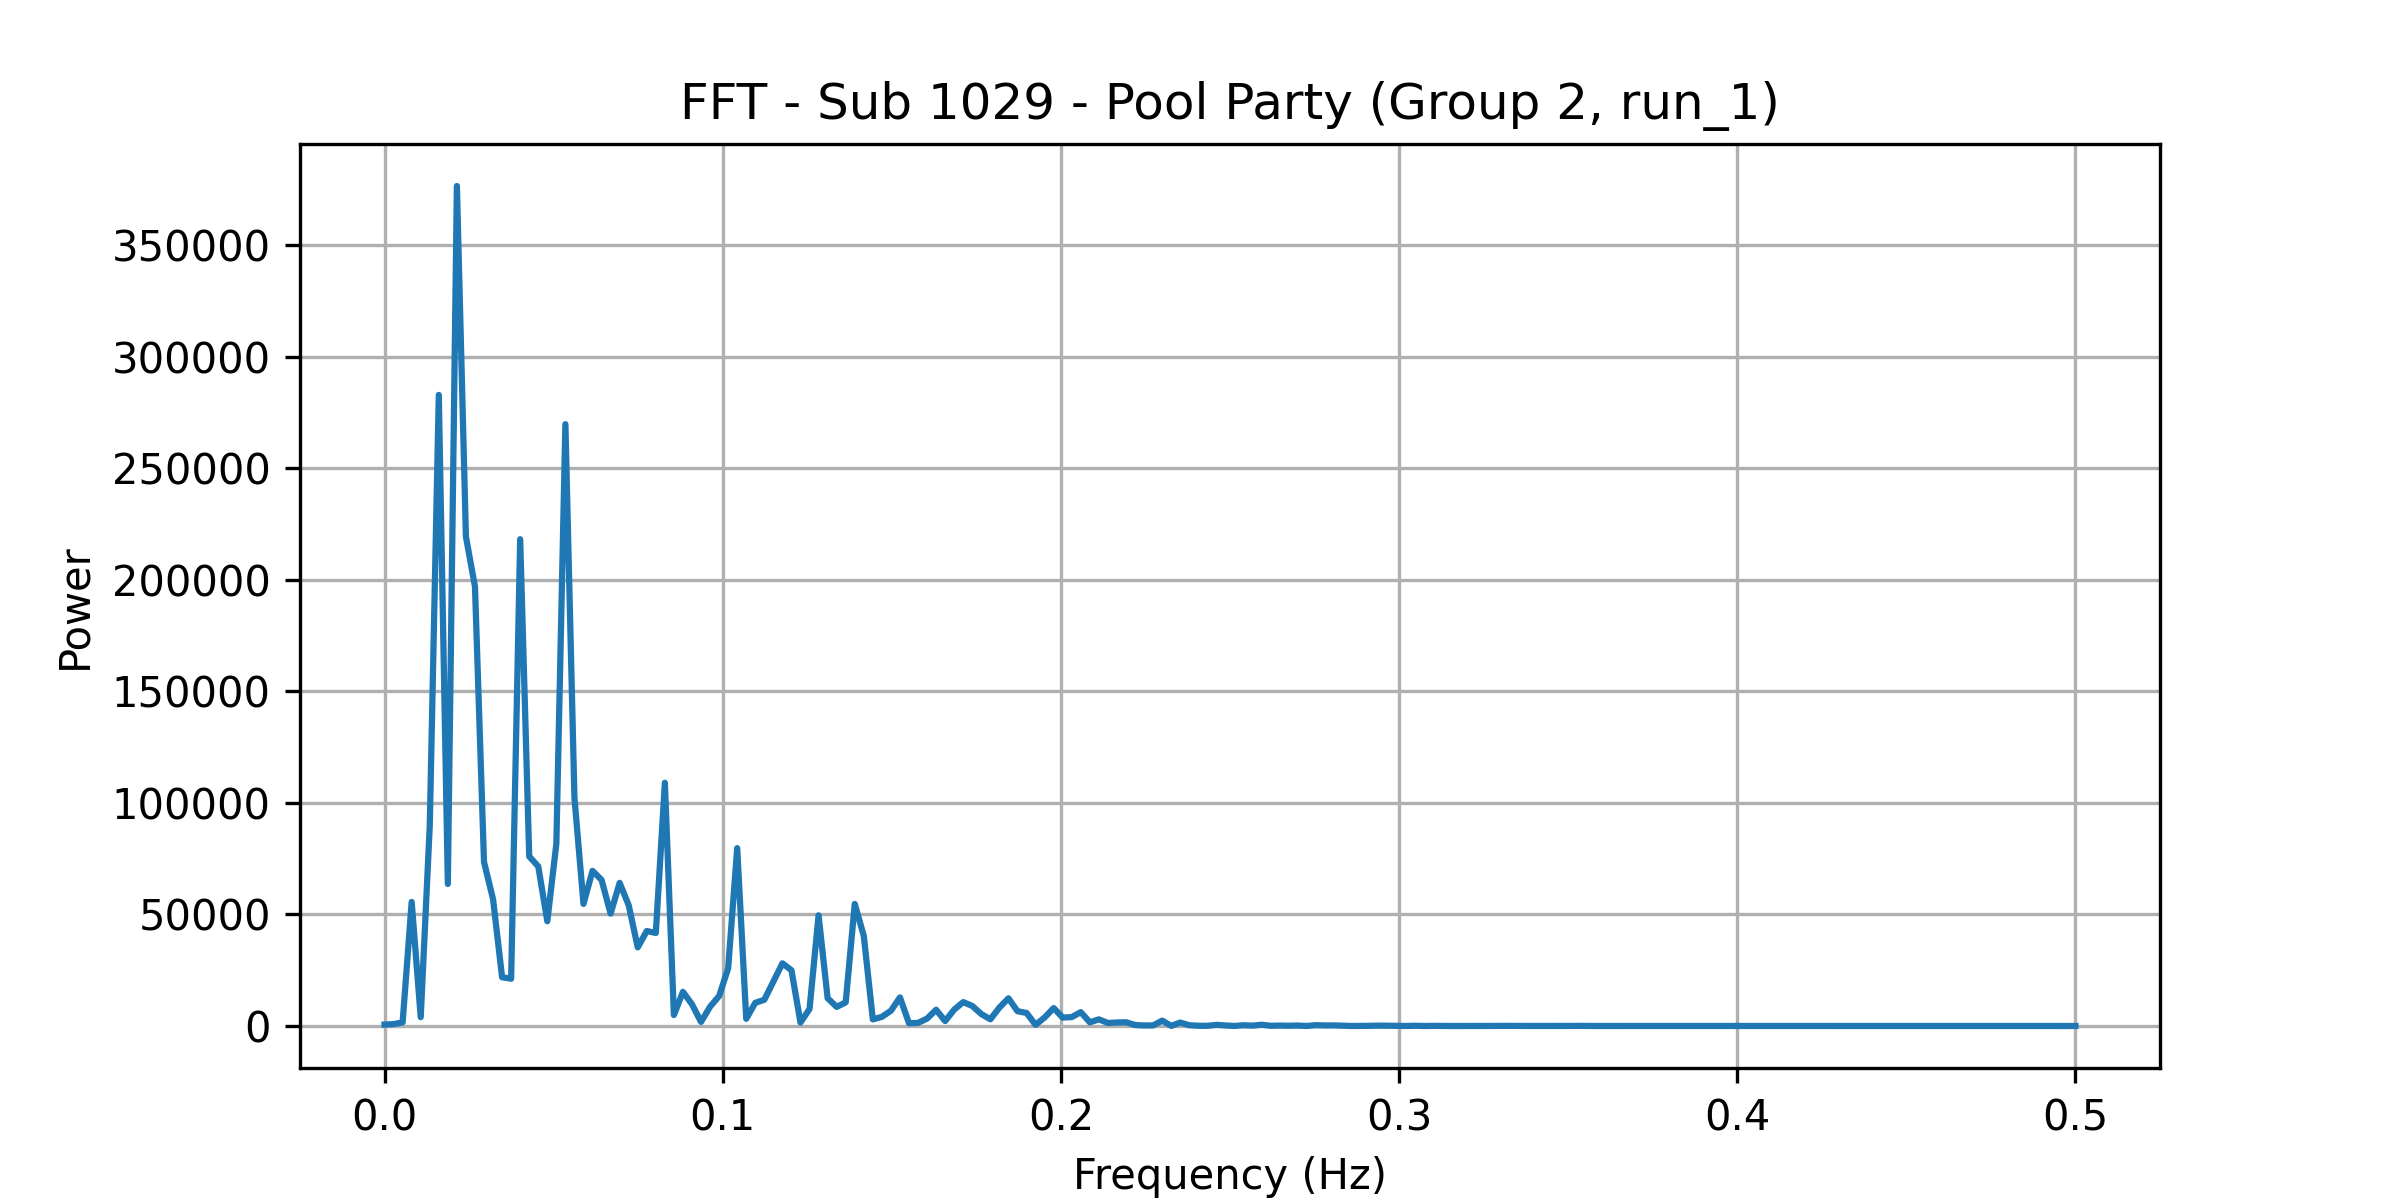

The file beside this chart, header and first rows:
frequency, power
0.0, 642.3
0.002674, 840.2
0.005348, 1619
0.008021, 55586
0.0107, 3952
0.01337, 89746
0.01604, 282799
0.01872, 63662
0.02139, 376425
0.02406, 219264
0.02674, 196936
0.02941, 73510
0.03209, 56820
0.03476, 21847
0.03743, 21197
0.04011, 218130
0.04278, 75975
0.04545, 71515
0.04813, 46934
0.0508, 81643
0.05348, 269686
0.05615, 102337
0.05882, 54718
0.0615, 69536
0.06417, 65466
0.06684, 50373
0.06952, 64141
0.07219, 54148
0.07487, 35228
0.07754, 42556
0.08021, 41698
0.08289, 108997
0.08556, 4913
0.08824, 15302
0.09091, 9723
0.09358, 1827
0.09626, 8641
0.09893, 13422
0.1016, 25827
0.1043, 79696
0.107, 3216
0.1096, 10397
0.1123, 11738
0.115, 19899
0.1176, 28080
0.1203, 25009
0.123, 1554
0.1257, 7642
0.1283, 49599
0.131, 12478
0.1337, 8562
0.1364, 10584
0.139, 54710
0.1417, 40393
0.1444, 2959
0.1471, 4088
0.1497, 6831
0.1524, 12810
0.1551, 1256
0.1578, 1374
... 128 more rows
